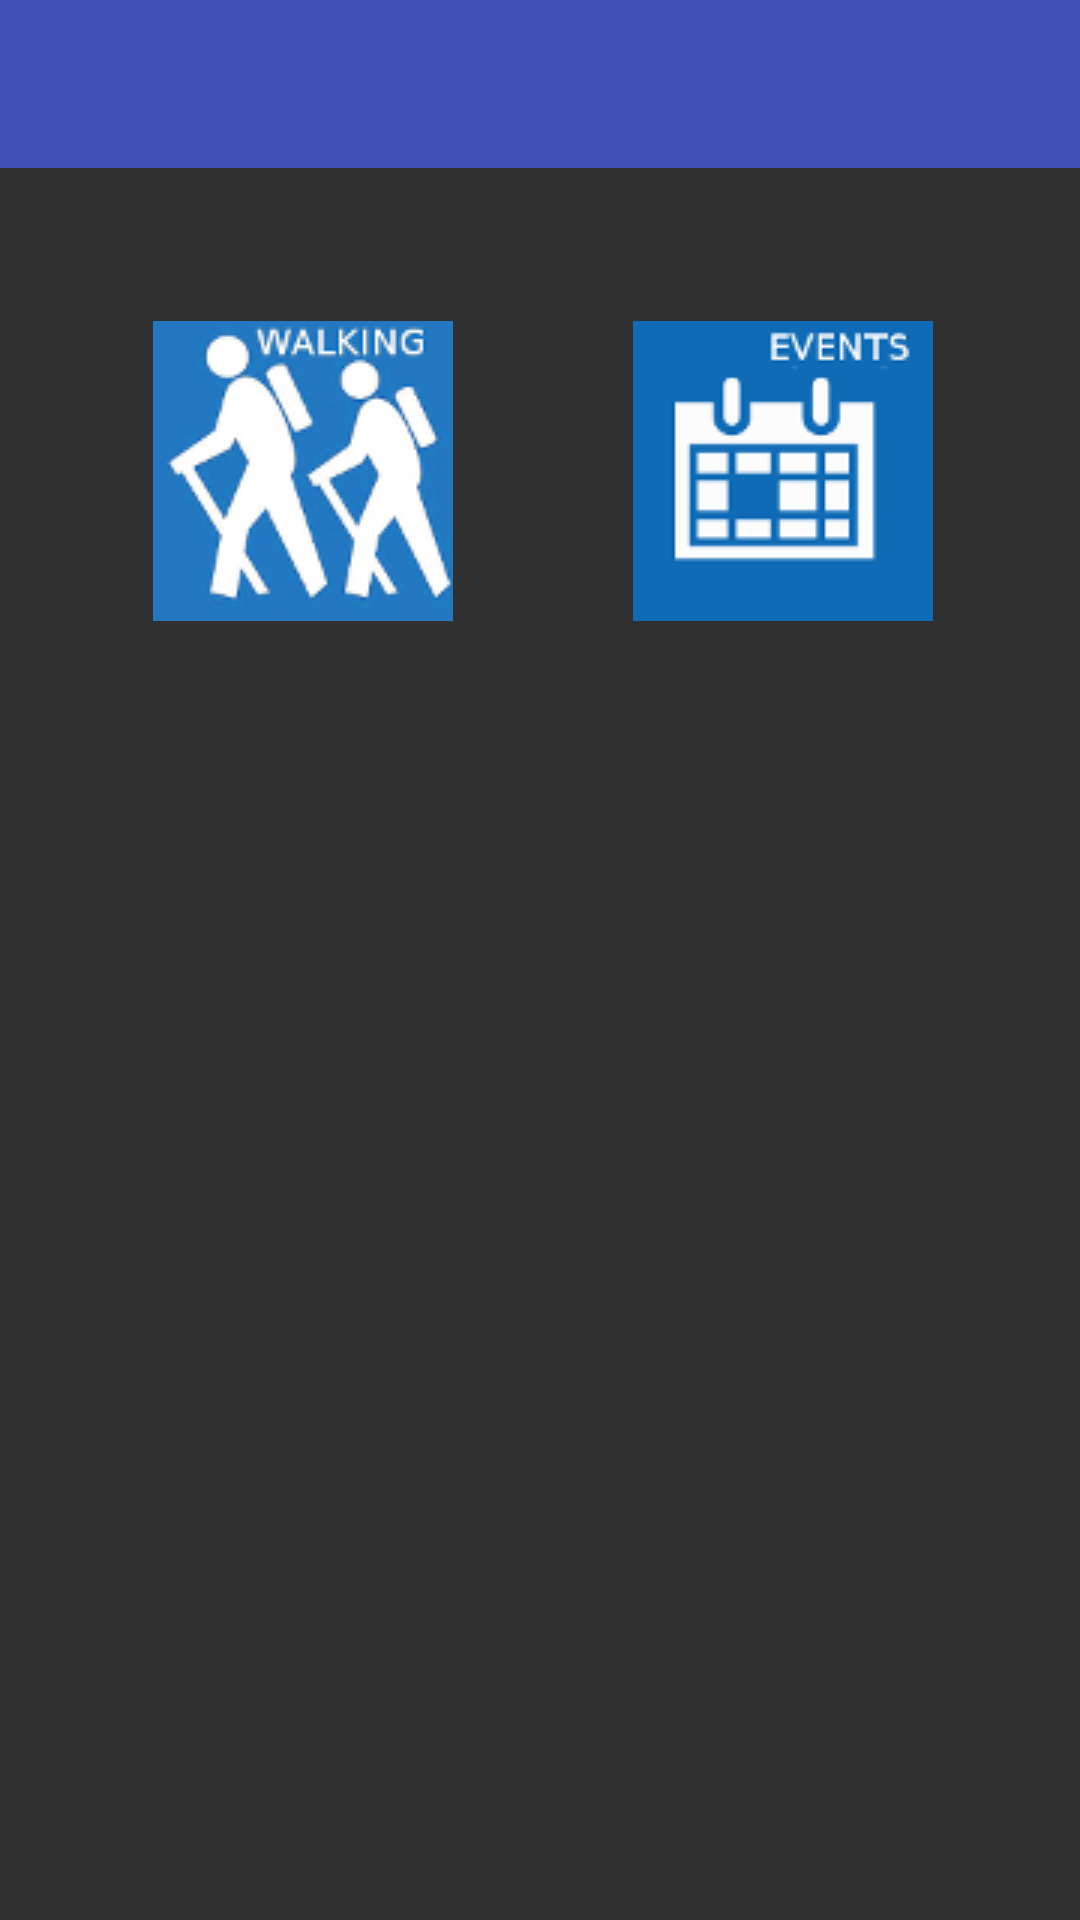

Layout XML and referenced resources for this Android screen:
<!-- AndroidManifest.xml: application theme AppTheme -->
<!-- res/layout/activity_main.xml -->
<RelativeLayout xmlns:android="http://schemas.android.com/apk/res/android"
    xmlns:tools="http://schemas.android.com/tools"
    android:layout_width="fill_parent"
    android:layout_height="match_parent"
    tools:context="com.example.administrator.limerickvirtualguide.MainActivity"
    android:clickable="false">

    <include
        android:id="@+id/app_toolbar"
        layout="@layout/app_toolbar" />

    <Button
        android:layout_width="wrap_content"
        android:layout_height="wrap_content"
        android:id="@+id/walking_button"
        android:background="@drawable/walking"
        android:layout_marginTop="51dp"
        android:clickable="true"
        android:layout_marginLeft="51dp"
        android:layout_marginStart="51dp"
        android:layout_below="@+id/app_toolbar"
        android:layout_alignParentLeft="true"
        android:layout_alignParentStart="true" />

    <Button
        android:layout_width="wrap_content"
        android:layout_height="wrap_content"
        android:id="@+id/events_button"
        android:background="@drawable/events"
        android:clickable="true"
        android:layout_alignTop="@+id/walking_button"
        android:layout_alignParentRight="true"
        android:layout_alignParentEnd="true"
        android:layout_marginRight="49dp"
        android:layout_marginEnd="49dp" />

</RelativeLayout>
<!-- res/layout/app_toolbar.xml (included above) -->
<?xml version="1.0" encoding="utf-8"?>
<android.support.v7.widget.Toolbar xmlns:android="http://schemas.android.com/apk/res/android"
    android:layout_width="match_parent"
    android:layout_height="wrap_content"
    android:background="#3F51B5">

</android.support.v7.widget.Toolbar>
<!-- resources referenced by this layout -->
<resources>
  <!-- drawable events: png bitmap (drawable, 3749 bytes) -->
  <!-- drawable walking: png bitmap (drawable, 13631 bytes) -->
  <style name="AppTheme" parent="AppTheme.Base">
          
      </style>
      //set the main Layout style and colors
  <style name="AppTheme.Base" parent="Theme.AppCompat.NoActionBar">
          <item name="colorPrimary">@color/primaryColor</item>
          <item name="colorPrimaryDark">@color/primarySecondColor</item>
          <item name="colorAccent">@color/accentColor</item>
      </style>
  <color name="primaryColor">#FFC107</color>
  <color name="primarySecondColor">#FFA000</color>
  <color name="accentColor">#3F51B5</color>
</resources>
